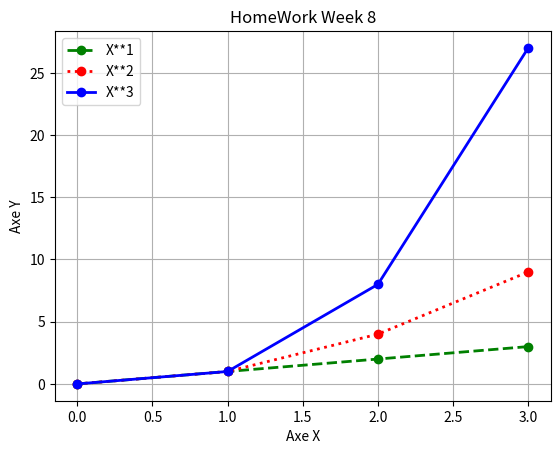

This chart was generated by the following Python code:
import numpy as np
import matplotlib.pyplot as plt

x = np.arange(0, 4, 1)

y1 = x
y2 = x**2
y3 = x**3

fig, ax = plt.subplots()
#ax.plot (x, y1, 'g.',label="X**1")
#ax.plot(x, y2,  'r.', label="X**2")
#ax.plot(x, y3, 'b.', label="X**3")

ax.plot(x, y1, linewidth=2.0, linestyle='--', color='g', label="X**1", alpha=1, marker='o')
ax.plot(x, y2, linewidth=2.0, linestyle=':', color='r', label="X**2", alpha=1, marker='o')
ax.plot(x, y3, linewidth=2.0, linestyle='-', color='b', label="X**3", alpha=1, marker='o')

ax.grid(True)
ax.legend()

plt.title("HomeWork Week 8")
plt.xlabel("Axe X")
plt.ylabel("Axe Y")

plt.ioff()
plt.show()


